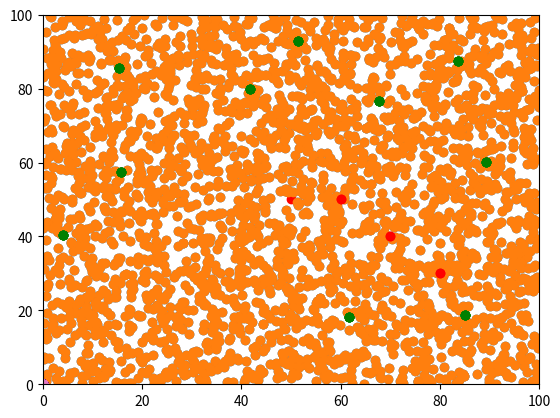

Write Python code to recreate this figure.
# import statements
import numpy as np
%matplotlib inline
import matplotlib.pyplot as plt
import matplotlib.mlab as mlab

# defining variables number of particles (N), weights, the landmarks for sensing, etc.
N = 3000
true_state = np.array([50, 50])
landmarks =  np.array([(np.random.random()*100, np.random.random()*100) for i in range(10)])
particles = np.array([(np.random.random()*100, np.random.random()*100) for i in range(N)])
weights = np.array([1. for i in range(N)])    

# draw method to help visualize everything
def draw():
    plt.xlim(0, 100)
    plt.ylim(0, 100)
    plt.scatter(particles[:,0], particles[:, 1])
    plt.scatter(landmarks[:,0], landmarks[:, 1], color='green')
    plt.scatter([true_state[0]], [true_state[1]], color='red')
    
draw()

max_sense_dist = 60
z_noise = 4
def get_measurement(true_state):
    exp = np.apply_along_axis(lambda x: sqrt(x[0]**2 + x[1]**2), 1, landmarks - true_state) # get distances
    exp = np.sort(exp) + np.random.normal(scale=z_noise, size=exp.shape) # corrupt with noise
    return exp[exp <= max_sense_dist] # return the subset of the list that is <= max_sense_dist

from math import sqrt
from scipy.stats import norm

def sense(particles, weights, landmarks, z):
    pass

move_noise = 1
def move(particles, u):
    pass

def resample(particles, weights):
    new_particles = np.zeros_like(particles)
    new_weights = np.zeros_like(weights)
    
    return new_particles, new_weights

u = np.array([10, 0])
true_state += u
move(particles, u + np.random.normal(scale=move_noise, size=u.shape))

draw()

z = get_measurement(true_state)
sense(particles, weights, landmarks, z)
particles, weights = resample(particles, weights)
draw()


u = np.array([10, -10])
true_state += u
move(particles, u + np.random.normal(scale=move_noise, size=u.shape))

draw()

z = get_measurement(true_state)
sense(particles, weights, landmarks, z)
particles, weights = resample(particles, weights)

draw()

u = np.array([10, -10])
true_state += u
move(particles, u + np.random.normal(scale=move_noise, size=u.shape))

draw()

z = get_measurement(true_state)
sense(particles, weights, landmarks, z)
particles, weights = resample(particles, weights)
draw()

